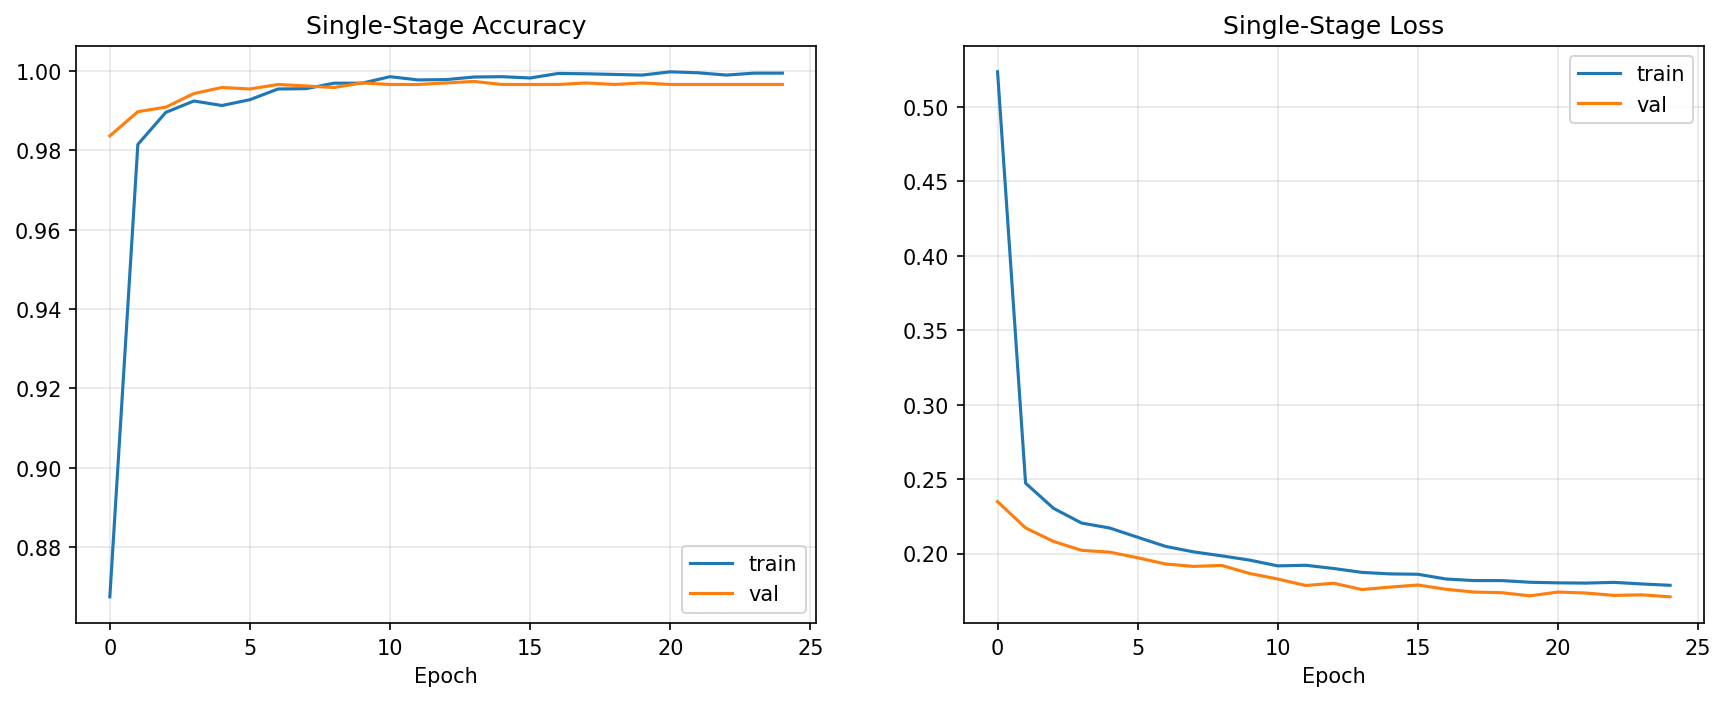

The data file committed next to this chart (first rows):
epoch, accuracy, loss, top2_accuracy, val_accuracy, val_loss, val_top2_accuracy, learning_rate
1, 0.8675, 0.5236, 0.9369, 0.9836, 0.2349, 0.9954, 7.000000096013537e-06
2, 0.9815, 0.2473, 0.9953, 0.9897, 0.2172, 0.997, 7.000000096013537e-06
3, 0.9896, 0.2303, 0.998, 0.9909, 0.2081, 0.9977, 7.000000096013537e-06
4, 0.9924, 0.2205, 0.9981, 0.9943, 0.2022, 0.9981, 7.000000096013537e-06
5, 0.9913, 0.2172, 0.9985, 0.9958, 0.2009, 0.9981, 7.000000096013537e-06
6, 0.9927, 0.2109, 0.9993, 0.9954, 0.1971, 0.9981, 7.000000096013537e-06
7, 0.9954, 0.2048, 0.9992, 0.9966, 0.1929, 0.9981, 7.000000096013537e-06
8, 0.9955, 0.2011, 0.9994, 0.9962, 0.1914, 0.9985, 7.000000096013537e-06
9, 0.9969, 0.1984, 0.9997, 0.9958, 0.192, 0.9985, 7.000000096013537e-06
10, 0.9969, 0.1956, 0.9998, 0.997, 0.1866, 0.9985, 7.000000096013537e-06
11, 0.9985, 0.1917, 0.9999, 0.9966, 0.1829, 0.9985, 7.000000096013537e-06
12, 0.9977, 0.1921, 0.9998, 0.9966, 0.1785, 0.9992, 7.000000096013537e-06
13, 0.9978, 0.1899, 0.9999, 0.997, 0.18, 0.9992, 7.000000096013537e-06
14, 0.9984, 0.1873, 1.0, 0.9973, 0.1758, 0.9992, 7.000000096013537e-06
15, 0.9985, 0.1863, 0.9998, 0.9966, 0.1774, 0.9989, 7.000000096013537e-06
16, 0.9982, 0.1861, 0.9998, 0.9966, 0.1789, 0.9992, 7.000000096013537e-06
17, 0.9993, 0.1829, 1.0, 0.9966, 0.176, 0.9992, 7.000000096013537e-06
18, 0.9993, 0.1818, 1.0, 0.997, 0.1741, 0.9989, 3.5000000480067683e-06
19, 0.9991, 0.1818, 1.0, 0.9966, 0.1737, 0.9992, 3.5000000480067683e-06
20, 0.9989, 0.1807, 0.9998, 0.997, 0.1716, 0.9996, 3.5000000480067683e-06
21, 0.9998, 0.1803, 1.0, 0.9966, 0.1741, 0.9992, 3.5000000480067683e-06
22, 0.9995, 0.1801, 1.0, 0.9966, 0.1735, 0.9992, 3.5000000480067683e-06
23, 0.9989, 0.1806, 1.0, 0.9966, 0.1719, 0.9989, 3.5000000480067683e-06
24, 0.9994, 0.1795, 1.0, 0.9966, 0.1722, 0.9989, 1.7500000240033842e-06
25, 0.9994, 0.1787, 1.0, 0.9966, 0.1709, 0.9992, 1.7500000240033842e-06
